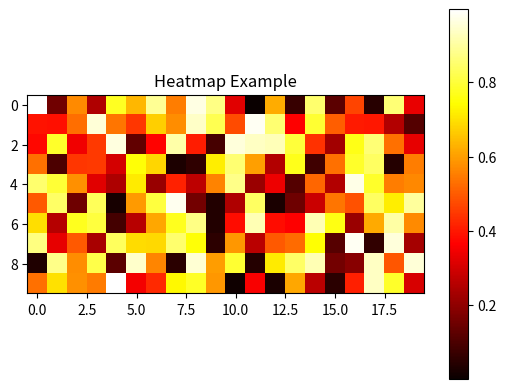

The matplotlib source for this figure:
# Heatmap.py
import matplotlib.pyplot as plt
import numpy as np

data = np.random.rand(10, 20)
plt.imshow(data, cmap='hot', interpolation='nearest')
plt.colorbar()
plt.title('Heatmap Example')
plt.show()
